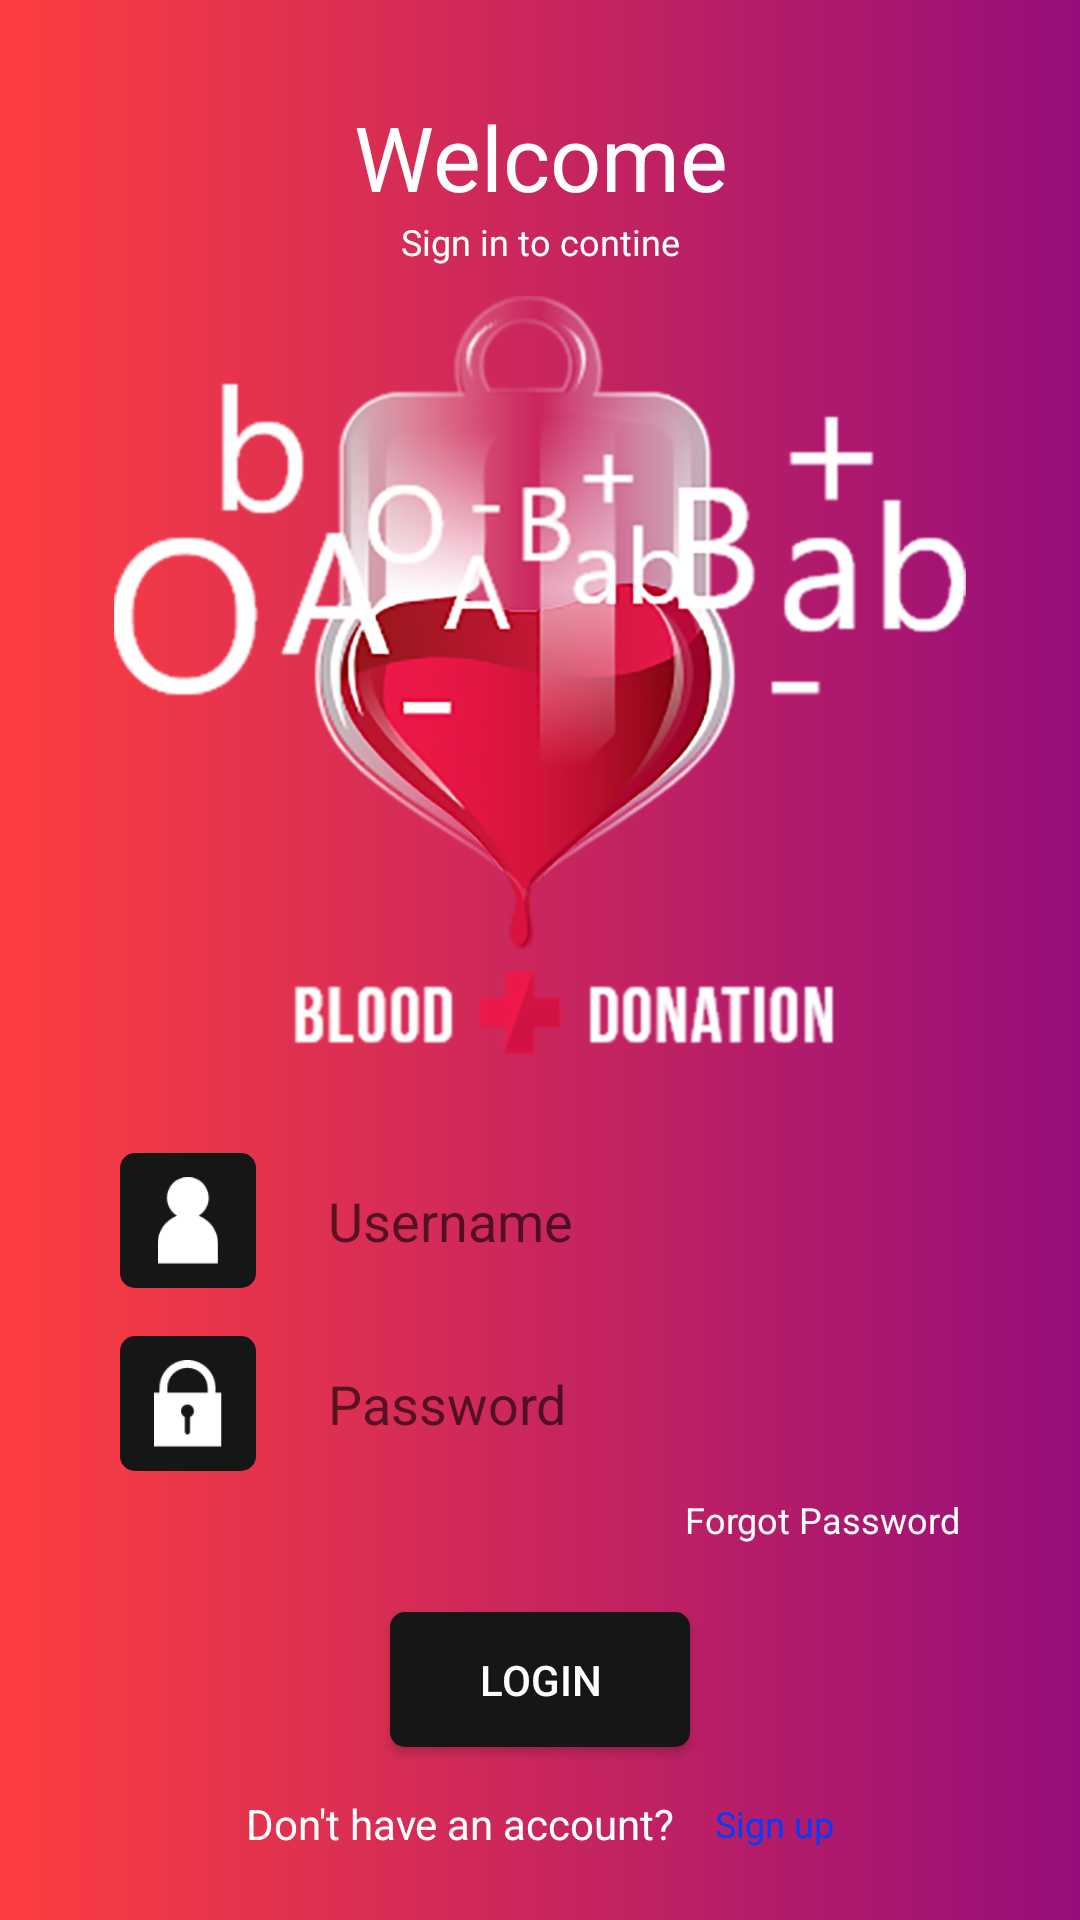

This screen was rendered from an Android layout file. Write that file and the resources it references.
<!-- AndroidManifest.xml: application theme AppTheme -->
<!-- res/layout/login.xml -->
<?xml version="1.0" encoding="utf-8"?>
<LinearLayout
    xmlns:android="http://schemas.android.com/apk/res/android"
    android:orientation="vertical"
    android:layout_width="match_parent"
    android:background="@drawable/gra"
    android:layout_height="match_parent">

    <LinearLayout
        android:layout_width="match_parent"
        android:layout_height="0dp"
        android:gravity="center_horizontal"
        android:orientation="vertical"
        android:layout_weight="1.3">

        <TextView
            android:layout_width="match_parent"
            android:layout_height="wrap_content"
            android:textColor="#FFFFFF"
            android:textSize="30sp"
            android:layout_marginTop="32dp"
            android:gravity="center"
            android:text="Welcome" />

        <TextView
            android:layout_width="match_parent"
            android:layout_height="wrap_content"
            android:textColor="#FFFFFF"
            android:textSize="12sp"
            android:gravity="center"
            android:text="Sign in to contine" />

        <ImageView
            android:layout_width="320dp"
            android:layout_height="match_parent"
            android:padding="10dp"
            android:src="@drawable/a"
            />
    </LinearLayout>

<LinearLayout
    android:orientation="vertical"
    android:layout_width="match_parent"
    android:layout_height="0dp"
    android:gravity="center_horizontal"
    android:paddingStart="30dp"
    android:paddingEnd="30dp"
    android:layout_weight="1">

    <View
        android:layout_width="wrap_content"
        android:layout_height="0dp"
        android:layout_weight="1"/>

    <LinearLayout
        android:layout_marginBottom="16dp"
        android:orientation="horizontal"
        android:layout_width="280dp"
        android:layout_height="45dp">
        <ImageView
            android:padding="8dp"
            android:src="@drawable/username"
            android:layout_width="0dp"
            android:layout_weight="1"
            android:layout_marginEnd="8dp"
            android:background="@drawable/noire"
            android:layout_height="match_parent" />
        <EditText
            android:inputType="textEmailAddress"
            android:id="@+id/email"
            android:layout_width="0dp"
            android:layout_weight="5"
            android:layout_height="match_parent"
            android:hint="Username"
            android:paddingLeft="16dp"
            android:background="@drawable/white"/>
    </LinearLayout>

    <LinearLayout
        android:orientation="horizontal"
        android:layout_width="280dp"
        android:layout_height="45dp">
        <ImageView
            android:layout_width="0dp"
            android:layout_weight="1"
            android:layout_marginEnd="8dp"
            android:src="@drawable/password"
            android:padding="8dp"
            android:background="@drawable/noire"
            android:layout_height="match_parent" />
        <EditText
            android:inputType="textPassword"
            android:layout_width="0dp"
            android:layout_weight="5"
            android:layout_height="match_parent"
            android:hint="Password"
            android:id="@+id/password"
            android:paddingLeft="16dp"
            android:background="@drawable/white"/>
    </LinearLayout>


    <RelativeLayout
        android:layout_marginTop="8dp"
        android:layout_width="280dp"
        android:layout_height="wrap_content">


        <TextView
            android:text="Forgot Password"
            android:textColor="#FFFFFF"
            android:id="@+id/forget_password_button"
            android:textSize="12sp"
            android:layout_centerVertical="true"
            android:layout_alignParentRight="true"
            android:layout_width="wrap_content"
            android:layout_height="wrap_content"
            android:layout_alignParentEnd="true" />

    </RelativeLayout>
    <View
        android:layout_width="wrap_content"
        android:layout_height="0dp"
        android:layout_weight="1"/>
    <Button
        android:layout_gravity="center_horizontal"
        android:layout_width="100dp"
        android:layout_height="45dp"
        android:text="LOGIN"
        android:id="@+id/sign_in_button"
        android:textColor="#FFFFFF"
        android:background="@drawable/noire"/>

    <LinearLayout
        android:gravity="center_horizontal"
        android:layout_marginTop="16dp"
        android:layout_width="match_parent"
        android:layout_height="wrap_content">

        <TextView
            android:layout_width="wrap_content"
            android:textColor="#FFFFFF"
            android:layout_gravity="center_vertical"
            android:layout_height="wrap_content"
            android:text="Don't have an account?    "/>

        <TextView
            android:layout_gravity="center_vertical"
            android:id="@+id/sign_up_button"
            android:layout_width="wrap_content"
            android:text="Sign up"
            android:textSize="12sp"
            android:textColor="#003DFF"
            android:layout_height="wrap_content" />
    </LinearLayout>
    <View
        android:layout_width="wrap_content"
        android:layout_height="0dp"
        android:layout_weight="1"/>

</LinearLayout>

</LinearLayout>
<!-- resources referenced by this layout -->
<resources>
  <!-- drawable a: png bitmap (drawable-hdpi, 103375 bytes) -->
  <!-- drawable gra (drawable) -->
  <?xml version="1.0" encoding="utf-8"?>
  <shape xmlns:android="http://schemas.android.com/apk/res/android">
  
      <gradient android:startColor="#FD3E40"
          android:endColor="#960E7A"/>
  
  </shape>
  <!-- drawable noire (drawable) -->
  <?xml version="1.0" encoding="utf-8"?>
  <shape xmlns:android="http://schemas.android.com/apk/res/android">
  
      <solid android:color="#151616"/>
      <corners android:radius="5dp"
          />
  
  </shape>
  <!-- drawable password: png bitmap (drawable-hdpi, 448 bytes) -->
  <!-- drawable username: png bitmap (drawable-hdpi, 448 bytes) -->
  <style name="AppTheme" parent="Theme.AppCompat.Light.NoActionBar">
          
          <item name="colorPrimary">@color/colorPrimary</item>
          <item name="colorPrimaryDark">@color/colorPrimaryDark</item>
          <item name="colorAccent">@color/colorAccent</item>
      </style>
  <color name="colorPrimary">#FD3E40</color>
  <color name="colorPrimaryDark">#151616</color>
  <color name="colorAccent">#FD3E40</color>
</resources>
